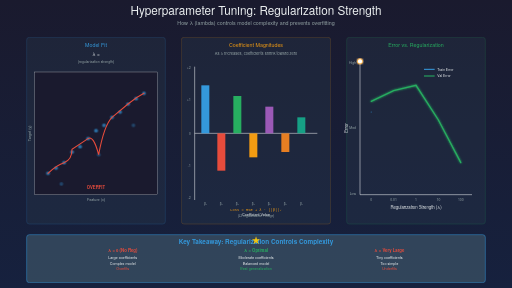
t = 0.00 s
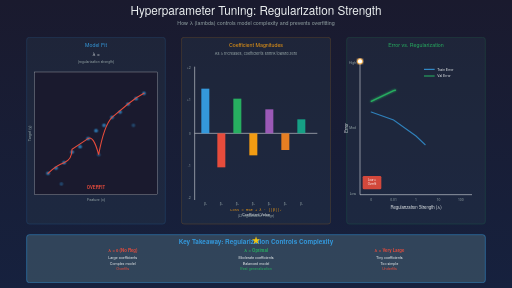
t = 2.00 s
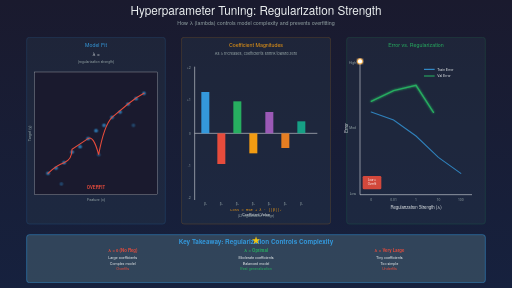
t = 4.00 s
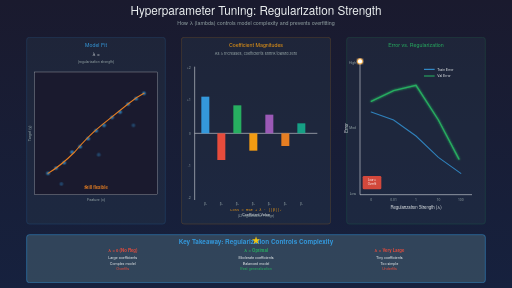
t = 6.00 s
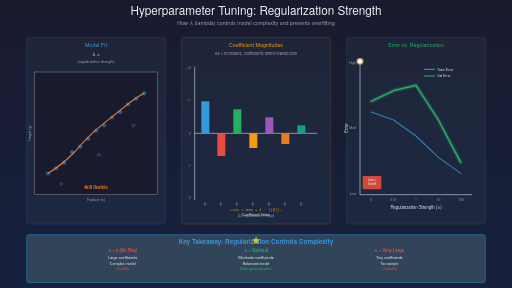
t = 8.00 s
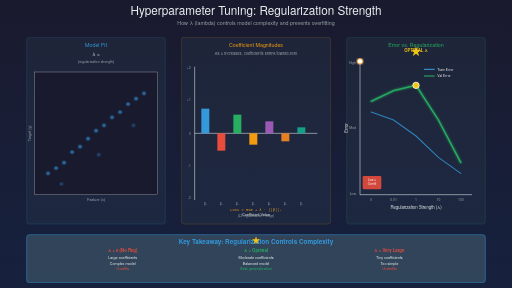
t = 10.00 s

The animated SVG that drew these frames (rendered in a browser with its animation timeline set to each time). Animation: 33 SMIL elements (animate=23,set=10); frames cover the first 10.00 s, repeats indefinitely.

<?xml version="1.0" encoding="UTF-8"?>
<svg xmlns="http://www.w3.org/2000/svg" xmlns:xlink="http://www.w3.org/1999/xlink"
     viewBox="0 0 1920 1080" width="1920" height="1080">

  <defs>
    <!-- Gradients -->
    <linearGradient id="bgGrad" x1="0%" y1="0%" x2="0%" y2="100%">
      <stop offset="0%" style="stop-color:#1a1a2e;stop-opacity:1"/>
      <stop offset="100%" style="stop-color:#16213e;stop-opacity:1"/>
    </linearGradient>

    <filter id="glow">
      <feGaussianBlur stdDeviation="4" result="coloredBlur"/>
      <feMerge>
        <feMergeNode in="coloredBlur"/>
        <feMergeNode in="SourceGraphic"/>
      </feMerge>
    </filter>
  </defs>

  <!-- Background -->
  <rect width="1920" height="1080" fill="url(#bgGrad)"/>

  <!-- Title -->
  <g id="title-section">
    <text x="960" y="55" font-family="'Helvetica Neue', Arial, sans-serif"
          font-size="44" font-weight="300" fill="#ECF0F1" text-anchor="middle">
      Hyperparameter Tuning: Regularization Strength
    </text>
    <text x="960" y="92" font-family="'Helvetica Neue', Arial, sans-serif"
          font-size="20" font-weight="300" fill="#95A5A6" text-anchor="middle">
      How λ (lambda) controls model complexity and prevents overfitting
    </text>
  </g>

  <!-- Main content split into 3 sections -->

  <!-- LEFT: Regression Fit Visualization -->
  <g id="regression-fit" transform="translate(100, 140)">
    <rect x="0" y="0" width="520" height="700" rx="10" fill="#2C3E50" opacity="0.3"
          stroke="#3498DB" stroke-width="2"/>

    <text x="260" y="35" font-family="'Helvetica Neue', Arial, sans-serif"
          font-size="20" fill="#3498DB" text-anchor="middle" font-weight="500">
      Model Fit
    </text>

    <!-- Lambda display -->
    <g transform="translate(260, 70)">
      <text x="0" y="0" font-family="'Helvetica Neue', Arial, sans-serif"
            font-size="18" fill="#ECF0F1" text-anchor="middle" font-weight="500">
        λ = <tspan id="lambda-display" fill="#F39C12" font-size="24">
          <set attributeName="textContent" to="0" begin="0s"/>
          <set attributeName="textContent" to="0.01" begin="4s"/>
          <set attributeName="textContent" to="1" begin="8s"/>
          <set attributeName="textContent" to="10" begin="12s"/>
          <set attributeName="textContent" to="100" begin="16s"/>
        </tspan>
      </text>
      <text x="0" y="25" font-family="'Helvetica Neue', Arial, sans-serif"
            font-size="13" fill="#95A5A6" text-anchor="middle">
        (regularization strength)
      </text>
    </g>

    <!-- Scatter plot with regression line -->
    <g transform="translate(30, 130)">
      <rect x="0" y="0" width="460" height="460" fill="#1a1a2e" stroke="#ECF0F1" stroke-width="1"/>

      <!-- Data points (with some noise) -->
      <g id="data-points" fill="#3498DB" opacity="0.7">
        <circle cx="50" cy="380" r="7"/>
        <circle cx="80" cy="360" r="7"/>
        <circle cx="110" cy="340" r="7"/>
        <circle cx="140" cy="300" r="7"/>
        <circle cx="170" cy="280" r="7"/>
        <circle cx="200" cy="250" r="7"/>
        <circle cx="230" cy="220" r="7"/>
        <circle cx="260" cy="200" r="7"/>
        <circle cx="290" cy="170" r="7"/>
        <circle cx="320" cy="150" r="7"/>
        <circle cx="350" cy="120" r="7"/>
        <circle cx="380" cy="100" r="7"/>
        <circle cx="410" cy="80" r="7"/>

        <!-- Noisy outliers -->
        <circle cx="100" cy="420" r="7" opacity="0.5"/>
        <circle cx="240" cy="310" r="7" opacity="0.5"/>
        <circle cx="370" cy="200" r="7" opacity="0.5"/>
      </g>

      <!-- λ = 0: Overfit (wiggly line fitting noise) -->
      <g id="fit-lambda-0" opacity="0">
        <path d="M 50,380 Q 80,350 110,340 T 140,290 Q 170,270 200,250 Q 220,235 240,310 Q 260,200 290,170 Q 320,145 350,120 Q 380,95 410,80"
              fill="none" stroke="#E74C3C" stroke-width="4" stroke-linecap="round"/>
        <text x="230" y="440" font-family="'Helvetica Neue', Arial, sans-serif"
              font-size="16" fill="#E74C3C" text-anchor="middle" font-weight="600">
          OVERFIT
        </text>

        <animate attributeName="opacity"
                 values="1;1;0;0;0;0"
                 keyTimes="0;0.2;0.25;0.4;0.6;1"
                 dur="20s"
                 repeatCount="indefinite"/>
      </g>

      <!-- λ = 0.01: Still quite flexible -->
      <g id="fit-lambda-001" opacity="0">
        <path d="M 50,380 Q 100,350 150,300 Q 200,240 250,200 Q 300,160 350,120 Q 380,95 410,80"
              fill="none" stroke="#E67E22" stroke-width="4" stroke-linecap="round"/>
        <text x="230" y="440" font-family="'Helvetica Neue', Arial, sans-serif"
              font-size="16" fill="#E67E22" text-anchor="middle" font-weight="600">
          Still flexible
        </text>

        <animate attributeName="opacity"
                 values="0;0;1;1;0;0"
                 keyTimes="0;0.2;0.25;0.4;0.45;1"
                 dur="20s"
                 repeatCount="indefinite"/>
      </g>

      <!-- λ = 1: Good balance (optimal) -->
      <g id="fit-lambda-1" opacity="0">
        <path d="M 50,380 L 410,80"
              fill="none" stroke="#27AE60" stroke-width="5" stroke-linecap="round"
              filter="url(#glow)"/>
        <text x="230" y="440" font-family="'Helvetica Neue', Arial, sans-serif"
              font-size="18" fill="#27AE60" text-anchor="middle" font-weight="700">
          OPTIMAL ★
        </text>

        <animate attributeName="opacity"
                 values="0;0;0;0;1;1;0;0"
                 keyTimes="0;0.4;0.45;0.5;0.55;0.6;0.65;1"
                 dur="20s"
                 repeatCount="indefinite"/>
      </g>

      <!-- λ = 10: Starting to underfit -->
      <g id="fit-lambda-10" opacity="0">
        <path d="M 50,350 L 410,150"
              fill="none" stroke="#F39C12" stroke-width="4" stroke-linecap="round"/>
        <text x="230" y="440" font-family="'Helvetica Neue', Arial, sans-serif"
              font-size="16" fill="#F39C12" text-anchor="middle" font-weight="600">
          Too simple
        </text>

        <animate attributeName="opacity"
                 values="0;0;0;0;0;0;1;1;0;0"
                 keyTimes="0;0.55;0.6;0.65;0.7;0.75;0.8;0.85;0.9;1"
                 dur="20s"
                 repeatCount="indefinite"/>
      </g>

      <!-- λ = 100: Severe underfit (flat line) -->
      <g id="fit-lambda-100" opacity="0">
        <path d="M 50,250 L 410,250"
              fill="none" stroke="#E74C3C" stroke-width="4" stroke-linecap="round"/>
        <text x="230" y="440" font-family="'Helvetica Neue', Arial, sans-serif"
              font-size="16" fill="#E74C3C" text-anchor="middle" font-weight="600">
          UNDERFIT
        </text>

        <animate attributeName="opacity"
                 values="0;0;0;0;0;0;0;0;1;1"
                 keyTimes="0;0.7;0.75;0.8;0.85;0.9;0.92;0.95;0.97;1"
                 dur="20s"
                 repeatCount="indefinite"/>
      </g>

      <!-- Axes labels -->
      <text x="230" y="485" font-family="'Helvetica Neue', Arial, sans-serif"
            font-size="14" fill="#95A5A6" text-anchor="middle">Feature (x)</text>
      <text x="-15" y="230" font-family="'Helvetica Neue', Arial, sans-serif"
            font-size="14" fill="#95A5A6" text-anchor="middle"
            transform="rotate(-90, -15, 230)">Target (y)</text>
    </g>

    <!-- Status message -->
    <g transform="translate(260, 625)">
      <text x="0" y="0" font-family="'Helvetica Neue', Arial, sans-serif"
            font-size="14" fill="#ECF0F1" text-anchor="middle">
        <tspan id="status-msg">
          <set attributeName="textContent" to="No regularization: Complex model" begin="0s"/>
          <set attributeName="textContent" to="Weak regularization: Still flexible" begin="4s"/>
          <set attributeName="textContent" to="Moderate regularization: Balanced" begin="8s"/>
          <set attributeName="textContent" to="Strong regularization: Simplifying" begin="12s"/>
          <set attributeName="textContent" to="Too strong: Ignoring data" begin="16s"/>
        </tspan>
      </text>
    </g>
  </g>

  <!-- CENTER: Coefficient Shrinkage -->
  <g id="coefficient-shrinkage" transform="translate(680, 140)">
    <rect x="0" y="0" width="560" height="700" rx="10" fill="#2C3E50" opacity="0.3"
          stroke="#F39C12" stroke-width="2"/>

    <text x="280" y="35" font-family="'Helvetica Neue', Arial, sans-serif"
          font-size="20" fill="#F39C12" text-anchor="middle" font-weight="500">
      Coefficient Magnitudes
    </text>

    <text x="280" y="65" font-family="'Helvetica Neue', Arial, sans-serif"
          font-size="15" fill="#95A5A6" text-anchor="middle">
      As λ increases, coefficients shrink toward zero
    </text>

    <!-- Bar chart of coefficients -->
    <g transform="translate(50, 110)">
      <!-- Axes -->
      <line x1="0" y1="0" x2="0" y2="500" stroke="#ECF0F1" stroke-width="2"/>
      <line x1="0" y1="250" x2="460" y2="250" stroke="#ECF0F1" stroke-width="2"/>

      <!-- Y-axis labels -->
      <text x="-15" y="10" font-family="'Helvetica Neue', Arial, sans-serif"
            font-size="12" fill="#95A5A6" text-anchor="end">+2</text>
      <text x="-15" y="130" font-family="'Helvetica Neue', Arial, sans-serif"
            font-size="12" fill="#95A5A6" text-anchor="end">+1</text>
      <text x="-15" y="255" font-family="'Helvetica Neue', Arial, sans-serif"
            font-size="12" fill="#95A5A6" text-anchor="end">0</text>
      <text x="-15" y="375" font-family="'Helvetica Neue', Arial, sans-serif"
            font-size="12" fill="#95A5A6" text-anchor="end">-1</text>
      <text x="-15" y="495" font-family="'Helvetica Neue', Arial, sans-serif"
            font-size="12" fill="#95A5A6" text-anchor="end">-2</text>

      <!-- X-axis labels (coefficient names) -->
      <g transform="translate(0, 520)" font-family="'Helvetica Neue', Arial, sans-serif"
         font-size="12" fill="#95A5A6">
        <text x="40" y="0" text-anchor="middle">β₁</text>
        <text x="100" y="0" text-anchor="middle">β₂</text>
        <text x="160" y="0" text-anchor="middle">β₃</text>
        <text x="220" y="0" text-anchor="middle">β₄</text>
        <text x="280" y="0" text-anchor="middle">β₅</text>
        <text x="340" y="0" text-anchor="middle">β₆</text>
        <text x="400" y="0" text-anchor="middle">β₇</text>
      </g>

      <!-- Coefficient bars (animated shrinkage) -->
      <!-- β₁ -->
      <rect x="25" y="250" width="30" height="0" fill="#3498DB">
        <animate attributeName="y"
                 values="70;95;130;185;245;245"
                 keyTimes="0;0.2;0.4;0.6;0.8;1"
                 dur="20s"
                 repeatCount="indefinite"/>
        <animate attributeName="height"
                 values="180;155;120;65;5;5"
                 keyTimes="0;0.2;0.4;0.6;0.8;1"
                 dur="20s"
                 repeatCount="indefinite"/>
      </rect>

      <!-- β₂ -->
      <rect x="85" y="250" width="30" height="0" fill="#E74C3C">
        <animate attributeName="height"
                 values="140;115;85;45;5;5"
                 keyTimes="0;0.2;0.4;0.6;0.8;1"
                 dur="20s"
                 repeatCount="indefinite"/>
      </rect>

      <!-- β₃ -->
      <rect x="145" y="250" width="30" height="0" fill="#27AE60">
        <animate attributeName="y"
                 values="110;130;160;200;245;245"
                 keyTimes="0;0.2;0.4;0.6;0.8;1"
                 dur="20s"
                 repeatCount="indefinite"/>
        <animate attributeName="height"
                 values="140;120;90;50;5;5"
                 keyTimes="0;0.2;0.4;0.6;0.8;1"
                 dur="20s"
                 repeatCount="indefinite"/>
      </rect>

      <!-- β₄ -->
      <rect x="205" y="250" width="30" height="0" fill="#F39C12">
        <animate attributeName="height"
                 values="90;75;55;30;5;5"
                 keyTimes="0;0.2;0.4;0.6;0.8;1"
                 dur="20s"
                 repeatCount="indefinite"/>
      </rect>

      <!-- β₅ -->
      <rect x="265" y="250" width="30" height="0" fill="#9B59B6">
        <animate attributeName="y"
                 values="150;170;190;220;245;245"
                 keyTimes="0;0.2;0.4;0.6;0.8;1"
                 dur="20s"
                 repeatCount="indefinite"/>
        <animate attributeName="height"
                 values="100;80;60;30;5;5"
                 keyTimes="0;0.2;0.4;0.6;0.8;1"
                 dur="20s"
                 repeatCount="indefinite"/>
      </rect>

      <!-- β₆ -->
      <rect x="325" y="250" width="30" height="0" fill="#E67E22">
        <animate attributeName="height"
                 values="70;55;40;20;5;5"
                 keyTimes="0;0.2;0.4;0.6;0.8;1"
                 dur="20s"
                 repeatCount="indefinite"/>
      </rect>

      <!-- β₇ -->
      <rect x="385" y="250" width="30" height="0" fill="#16A085">
        <animate attributeName="y"
                 values="190;205;220;235;245;245"
                 keyTimes="0;0.2;0.4;0.6;0.8;1"
                 dur="20s"
                 repeatCount="indefinite"/>
        <animate attributeName="height"
                 values="60;45;30;15;5;5"
                 keyTimes="0;0.2;0.4;0.6;0.8;1"
                 dur="20s"
                 repeatCount="indefinite"/>
      </rect>

      <!-- Axis title -->
      <text x="230" y="560" font-family="'Helvetica Neue', Arial, sans-serif"
            font-size="14" fill="#ECF0F1" text-anchor="middle">
        Coefficient Value
      </text>
    </g>

    <!-- Formula display -->
    <g transform="translate(280, 650)">
      <text x="0" y="0" font-family="'Courier New', monospace"
            font-size="14" fill="#F39C12" text-anchor="middle">
        Loss = MSE + λ · ||β||²
      </text>
      <text x="0" y="22" font-family="'Helvetica Neue', Arial, sans-serif"
            font-size="12" fill="#95A5A6" text-anchor="middle">
        (L2 regularization / Ridge)
      </text>
    </g>
  </g>

  <!-- RIGHT: Validation Curve -->
  <g id="validation-curve" transform="translate(1300, 140)">
    <rect x="0" y="0" width="520" height="700" rx="10" fill="#2C3E50" opacity="0.3"
          stroke="#27AE60" stroke-width="2"/>

    <text x="260" y="35" font-family="'Helvetica Neue', Arial, sans-serif"
          font-size="20" fill="#27AE60" text-anchor="middle" font-weight="500">
      Error vs. Regularization
    </text>

    <g transform="translate(50, 90)">
      <!-- Axes -->
      <line x1="0" y1="0" x2="0" y2="500" stroke="#ECF0F1" stroke-width="2"/>
      <line x1="0" y1="500" x2="420" y2="500" stroke="#ECF0F1" stroke-width="2"/>

      <!-- Y-axis labels -->
      <text x="-15" y="10" font-family="'Helvetica Neue', Arial, sans-serif"
            font-size="13" fill="#95A5A6" text-anchor="end">High</text>
      <text x="-15" y="255" font-family="'Helvetica Neue', Arial, sans-serif"
            font-size="13" fill="#95A5A6" text-anchor="end">Med</text>
      <text x="-15" y="500" font-family="'Helvetica Neue', Arial, sans-serif"
            font-size="13" fill="#95A5A6" text-anchor="end">Low</text>

      <!-- X-axis labels (log scale) -->
      <text x="42" y="525" font-family="'Helvetica Neue', Arial, sans-serif"
            font-size="13" fill="#95A5A6" text-anchor="middle">0</text>
      <text x="126" y="525" font-family="'Helvetica Neue', Arial, sans-serif"
            font-size="13" fill="#95A5A6" text-anchor="middle">0.01</text>
      <text x="210" y="525" font-family="'Helvetica Neue', Arial, sans-serif"
            font-size="13" fill="#95A5A6" text-anchor="middle">1</text>
      <text x="294" y="525" font-family="'Helvetica Neue', Arial, sans-serif"
            font-size="13" fill="#95A5A6" text-anchor="middle">10</text>
      <text x="378" y="525" font-family="'Helvetica Neue', Arial, sans-serif"
            font-size="13" fill="#95A5A6" text-anchor="middle">100</text>

      <!-- Axis titles -->
      <text x="210" y="555" font-family="'Helvetica Neue', Arial, sans-serif"
            font-size="16" fill="#ECF0F1" text-anchor="middle" font-weight="500">
        Regularization Strength (λ)
      </text>
      <text x="-45" y="250" font-family="'Helvetica Neue', Arial, sans-serif"
            font-size="16" fill="#ECF0F1" text-anchor="middle" font-weight="500"
            transform="rotate(-90, -45, 250)">
        Error
      </text>

      <!-- Training error curve (increasing with λ) -->
      <path d="M 42,190 L 126,220 L 210,280 L 294,360 L 378,420"
            fill="none" stroke="#3498DB" stroke-width="4" stroke-linecap="round"
            opacity="0.8">
        <animate attributeName="stroke-dasharray"
                 values="0,600;600,0"
                 dur="5s"
                 fill="freeze"/>
      </path>

      <!-- Validation error curve (U-shaped, lower at optimal λ) -->
      <path d="M 42,150 L 126,110 L 210,90 L 294,220 L 378,380"
            fill="none" stroke="#27AE60" stroke-width="5" stroke-linecap="round"
            filter="url(#glow)">
        <animate attributeName="stroke-dasharray"
                 values="0,600;600,0"
                 dur="6s"
                 begin="1s"
                 fill="freeze"/>
      </path>

      <!-- Optimal point marker -->
      <g opacity="0">
        <circle cx="210" cy="90" r="12" fill="#F1C40F" stroke="#FFFFFF" stroke-width="3"/>
        <text x="210" y="-20" font-size="50" text-anchor="middle" fill="#F1C40F">★</text>
        <text x="210" y="-35" font-family="'Helvetica Neue', Arial, sans-serif"
              font-size="16" fill="#F1C40F" text-anchor="middle" font-weight="600">
          OPTIMAL λ
        </text>

        <animate attributeName="opacity"
                 values="0;0;0;1;1;1;1"
                 keyTimes="0;0.35;0.4;0.45;0.6;0.8;1"
                 dur="20s"
                 repeatCount="indefinite"/>
      </g>

      <!-- Animated marker showing current position -->
      <circle r="10" fill="#FFFFFF" stroke="#F39C12" stroke-width="3" filter="url(#glow)">
        <animate attributeName="cx"
                 values="42;126;210;294;378"
                 keyTimes="0;0.2;0.4;0.6;0.8"
                 dur="20s"
                 repeatCount="indefinite"/>
        <animate attributeName="cy"
                 values="150;110;90;220;380"
                 keyTimes="0;0.2;0.4;0.6;0.8"
                 dur="20s"
                 repeatCount="indefinite"/>
      </circle>

      <!-- Legend -->
      <g transform="translate(240, 30)">
        <line x1="0" y1="0" x2="40" y2="0" stroke="#3498DB" stroke-width="4"/>
        <text x="50" y="5" font-family="'Helvetica Neue', Arial, sans-serif"
              font-size="13" fill="#ECF0F1">Train Error</text>

        <line x1="0" y1="25" x2="40" y2="25" stroke="#27AE60" stroke-width="4"/>
        <text x="50" y="30" font-family="'Helvetica Neue', Arial, sans-serif"
              font-size="13" fill="#ECF0F1">Val Error</text>
      </g>

      <!-- Region annotations -->
      <g opacity="0">
        <rect x="10" y="430" width="70" height="50" rx="5" fill="#E74C3C" opacity="0.9"/>
        <text x="45" y="450" font-family="'Helvetica Neue', Arial, sans-serif"
              font-size="11" fill="#FFFFFF" text-anchor="middle">Low λ</text>
        <text x="45" y="465" font-family="'Helvetica Neue', Arial, sans-serif"
              font-size="11" fill="#FFFFFF" text-anchor="middle">Overfit</text>

        <animate attributeName="opacity"
                 values="0;0;1;1;1;1"
                 keyTimes="0;0.05;0.1;0.3;0.6;1"
                 dur="20s"
                 repeatCount="indefinite"/>
      </g>

      <g opacity="0">
        <rect x="340" y="430" width="70" height="50" rx="5" fill="#E74C3C" opacity="0.9"/>
        <text x="375" y="450" font-family="'Helvetica Neue', Arial, sans-serif"
              font-size="11" fill="#FFFFFF" text-anchor="middle">High λ</text>
        <text x="375" y="465" font-family="'Helvetica Neue', Arial, sans-serif"
              font-size="11" fill="#FFFFFF" text-anchor="middle">Underfit</text>

        <animate attributeName="opacity"
                 values="0;0;0;0;0;0;0;1;1;1"
                 keyTimes="0;0.6;0.65;0.7;0.75;0.8;0.85;0.9;0.95;1"
                 dur="20s"
                 repeatCount="indefinite"/>
      </g>
    </g>
  </g>

  <!-- Bottom insight panel -->
  <g id="bottom-panel" transform="translate(960, 880)">
    <rect x="-860" y="0" width="1720" height="180" rx="10" fill="#34495E" opacity="0.9"
          stroke="#3498DB" stroke-width="2"/>

    <text x="0" y="35" font-family="'Helvetica Neue', Arial, sans-serif"
          font-size="24" fill="#3498DB" text-anchor="middle" font-weight="600">
      Key Takeaway: Regularization Controls Complexity
    </text>

    <g transform="translate(0, 65)">
      <!-- Three columns -->
      <g transform="translate(-500, 0)">
        <text x="0" y="0" font-family="'Helvetica Neue', Arial, sans-serif"
              font-size="16" fill="#E74C3C" text-anchor="middle" font-weight="600">
          λ = 0 (No Reg)
        </text>
        <text x="0" y="25" font-family="'Helvetica Neue', Arial, sans-serif"
              font-size="14" fill="#ECF0F1" text-anchor="middle">
          Large coefficients
        </text>
        <text x="0" y="47" font-family="'Helvetica Neue', Arial, sans-serif"
              font-size="14" fill="#ECF0F1" text-anchor="middle">
          Complex model
        </text>
        <text x="0" y="69" font-family="'Helvetica Neue', Arial, sans-serif"
              font-size="14" fill="#E74C3C" text-anchor="middle" font-weight="500">
          Overfits
        </text>
      </g>

      <g transform="translate(0, 0)">
        <text x="0" y="0" font-family="'Helvetica Neue', Arial, sans-serif"
              font-size="16" fill="#27AE60" text-anchor="middle" font-weight="600">
          λ = Optimal
        </text>
        <text x="0" y="25" font-family="'Helvetica Neue', Arial, sans-serif"
              font-size="14" fill="#ECF0F1" text-anchor="middle">
          Moderate coefficients
        </text>
        <text x="0" y="47" font-family="'Helvetica Neue', Arial, sans-serif"
              font-size="14" fill="#ECF0F1" text-anchor="middle">
          Balanced model
        </text>
        <text x="0" y="69" font-family="'Helvetica Neue', Arial, sans-serif"
              font-size="14" fill="#27AE60" text-anchor="middle" font-weight="500">
          Best generalization
        </text>
        <text x="0" y="-30" font-size="40" text-anchor="middle" fill="#F1C40F">★</text>
      </g>

      <g transform="translate(500, 0)">
        <text x="0" y="0" font-family="'Helvetica Neue', Arial, sans-serif"
              font-size="16" fill="#E74C3C" text-anchor="middle" font-weight="600">
          λ = Very Large
        </text>
        <text x="0" y="25" font-family="'Helvetica Neue', Arial, sans-serif"
              font-size="14" fill="#ECF0F1" text-anchor="middle">
          Tiny coefficients
        </text>
        <text x="0" y="47" font-family="'Helvetica Neue', Arial, sans-serif"
              font-size="14" fill="#ECF0F1" text-anchor="middle">
          Too simple
        </text>
        <text x="0" y="69" font-family="'Helvetica Neue', Arial, sans-serif"
              font-size="14" fill="#E74C3C" text-anchor="middle" font-weight="500">
          Underfits
        </text>
      </g>
    </g>
  </g>

</svg>
